The GitHub repository RageQuitters/Mahjong contains a labelled image folder "dataset" with 34 categories: 1 bam, 1 CHAR, 1 dot, 2 bam, 2 CHAR, 2 dot, 3 bam, 3 CHAR, 3 dot, 4 bam, 4 CHAR, 4 dot, 5 bam, 5 CHAR, 5 dot, 6 bam, 6 CHAR, 6 dot, 7 bam, 7 CHAR, 7 dot, 8 bam, 8 CHAR, 8 dot, 9 bam, 9 CHAR, 9 dot, east wind tile, green dragon tile, north wind tile, red dragon tile, south wind tile, west wind tile, white dragon tile. Examples follow, each with its label.

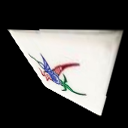
Label: 1 bam

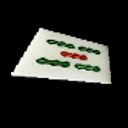
Label: 5 bam

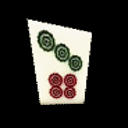
Label: 7 dot

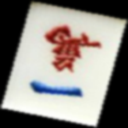
Label: 1 CHAR

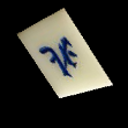
Label: north wind tile

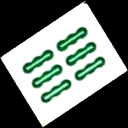
Label: 6 bam
